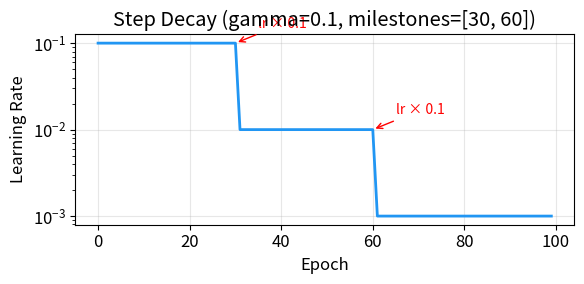

Python code for this plot: (Note: this script raises an exception after producing the figure.)
"""Generate learning rate scheduler plots for the lecture notes."""
import matplotlib.pyplot as plt
import matplotlib
matplotlib.rcParams['font.size'] = 12

# Step Decay
fig, ax = plt.subplots(figsize=(6, 3))
lrs_step = []
lr = 0.1
for epoch in range(100):
    lrs_step.append(lr)
    if epoch in [30, 60]:
        lr *= 0.1

ax.plot(range(100), lrs_step, linewidth=2, color='#2196F3')
ax.set_xlabel('Epoch')
ax.set_ylabel('Learning Rate')
ax.set_title('Step Decay (gamma=0.1, milestones=[30, 60])')
ax.set_yscale('log')
ax.grid(True, alpha=0.3)
ax.annotate('lr × 0.1', xy=(30, 0.1), xytext=(35, 0.15),
            arrowprops=dict(arrowstyle='->', color='red'),
            fontsize=10, color='red')
ax.annotate('lr × 0.1', xy=(60, 0.01), xytext=(65, 0.015),
            arrowprops=dict(arrowstyle='->', color='red'),
            fontsize=10, color='red')
fig.tight_layout()
fig.savefig('/media/lyxwxj/Data/common/Workspace/Slides/MachineLearningLectures/zh/src/assets/step_decay.png', dpi=150)
plt.close()

# Cosine Annealing
import numpy as np
fig, ax = plt.subplots(figsize=(6, 3))
T_max = 100
eta_min = 1e-4
eta_max = 0.1
epochs = np.arange(T_max)
lrs_cos = eta_min + 0.5 * (eta_max - eta_min) * (1 + np.cos(np.pi * epochs / T_max))

ax.plot(epochs, lrs_cos, linewidth=2, color='#FF5722')
ax.set_xlabel('Epoch')
ax.set_ylabel('Learning Rate')
ax.set_title('Cosine Annealing (T_max=100)')
ax.set_yscale('log')
ax.grid(True, alpha=0.3)
ax.annotate('lr_max', xy=(0, eta_max), xytext=(10, eta_max * 1.5),
            arrowprops=dict(arrowstyle='->', color='red'),
            fontsize=10, color='red')
ax.annotate('lr_min', xy=(T_max, eta_min), xytext=(80, eta_min * 2),
            arrowprops=dict(arrowstyle='->', color='red'),
            fontsize=10, color='red')
fig.tight_layout()
fig.savefig('/media/lyxwxj/Data/common/Workspace/Slides/MachineLearningLectures/zh/src/assets/cosine_annealing.png', dpi=150)
plt.close()

print("Done: step_decay.png and cosine_annealing.png saved.")
